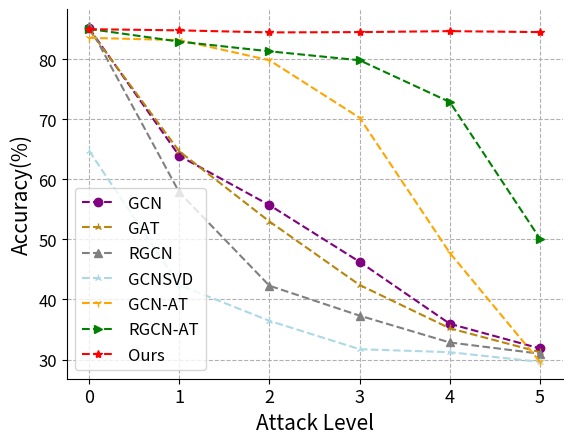

Source code (Python): (Note: this script raises an exception after producing the figure.)
import json
import matplotlib.pyplot as plt
import sys
import os
from collections import OrderedDict
import matplotlib
import matplotlib.pyplot as plt

# 3 给图片提阿甲注释和标题等

# 第1步：定义x和y坐标轴上的点  x坐标轴上点的数值
x_label_rate = [0, 1, 2, 3, 4, 5]
# y坐标轴上点的数值
y_gcn = [85.2,
63.93,
55.72,
46.27,
35.95,
31.84,

]

y_gcnsvd = [
64.80,
40.67,
37.19,
34.70,
32.71,
29.98,
]
y_gat = [84.95,
64.68,
52.99,
42.41,
35.2,
31.22,

]
y_rgcn = [85.57,
57.84,
42.29,
37.31,
32.84,
30.97,

]
y_gcnsvd = [64.76,
42.41,
36.44,
31.72,
31.22,
29.6,

]
y_gcnguard = [78.48,
78.86,
78.48,
78.48,
78.48,
77.99,
]
y_gcn_at = [83.58,
82.34,
82.21,
79.48,
72.89,
62.31,

]
y_gat_at = [78.61,
78.86,
79.48,
78.86,
79.35,
78.48,

]

y_rgcn_at = [85.07,
82.96,
81.34,
79.85,
72.89,
50.12,

]
y_DRAGON = [85.03,
84.83,
84.49,
84.54,
84.7,
84.54,

]

y_gcn_at = [83.58,
83.21,
79.85,
70.27,
47.76,
29.60
]
# 第2步：使用plot绘制线条 第1个参数是x的坐标值，第2个参数是y的坐标值

#
fig, ax = plt.subplots()
ax.spines['right'].set_visible(False)
ax.spines['top'].set_visible(False)
plt.grid(ls='--')

plt.plot(x_label_rate, y_gcn, color='purple', marker='o', linestyle='dashed', label='GCN')
plt.plot(x_label_rate, y_gat, color='darkgoldenrod', marker='2', linestyle='dashed', label='GAT')
plt.plot(x_label_rate, y_rgcn, color='grey', marker='^', linestyle='dashed', label='RGCN')
# plt.plot(x_label_rate, y_gcnguard, color='purple', marker='3', linestyle='dashed', label='GCNGuard')
plt.plot(x_label_rate, y_gcnsvd, color='lightblue', marker='2', linestyle='dashed', label='GCNSVD')
plt.plot(x_label_rate, y_gcn_at, color='orange', marker='1', linestyle='--', label='GCN-AT')

plt.plot(x_label_rate, y_rgcn_at, color='green', marker='>', linestyle='dashed', label='RGCN-AT')
plt.plot(x_label_rate, y_DRAGON, color='red', marker='*', linestyle='dashed', label='Ours')


# 添加文本 #x轴文本
plt.xlabel('Attack Level', fontsize=15)
# y轴文本
plt.ylabel('Accuracy(%)', fontsize=15)
# 标题

plt.xticks(size=13)
plt.yticks(size=12)
# 第3步：显示图形
plt.legend(loc='lower left', fontsize=12)
plt.savefig("C:/Users/<user>/Desktop/fig/intro-cora.pdf", bbox_inches='tight', dpi=fig.dpi, pad_inches=0.0)
plt.show()